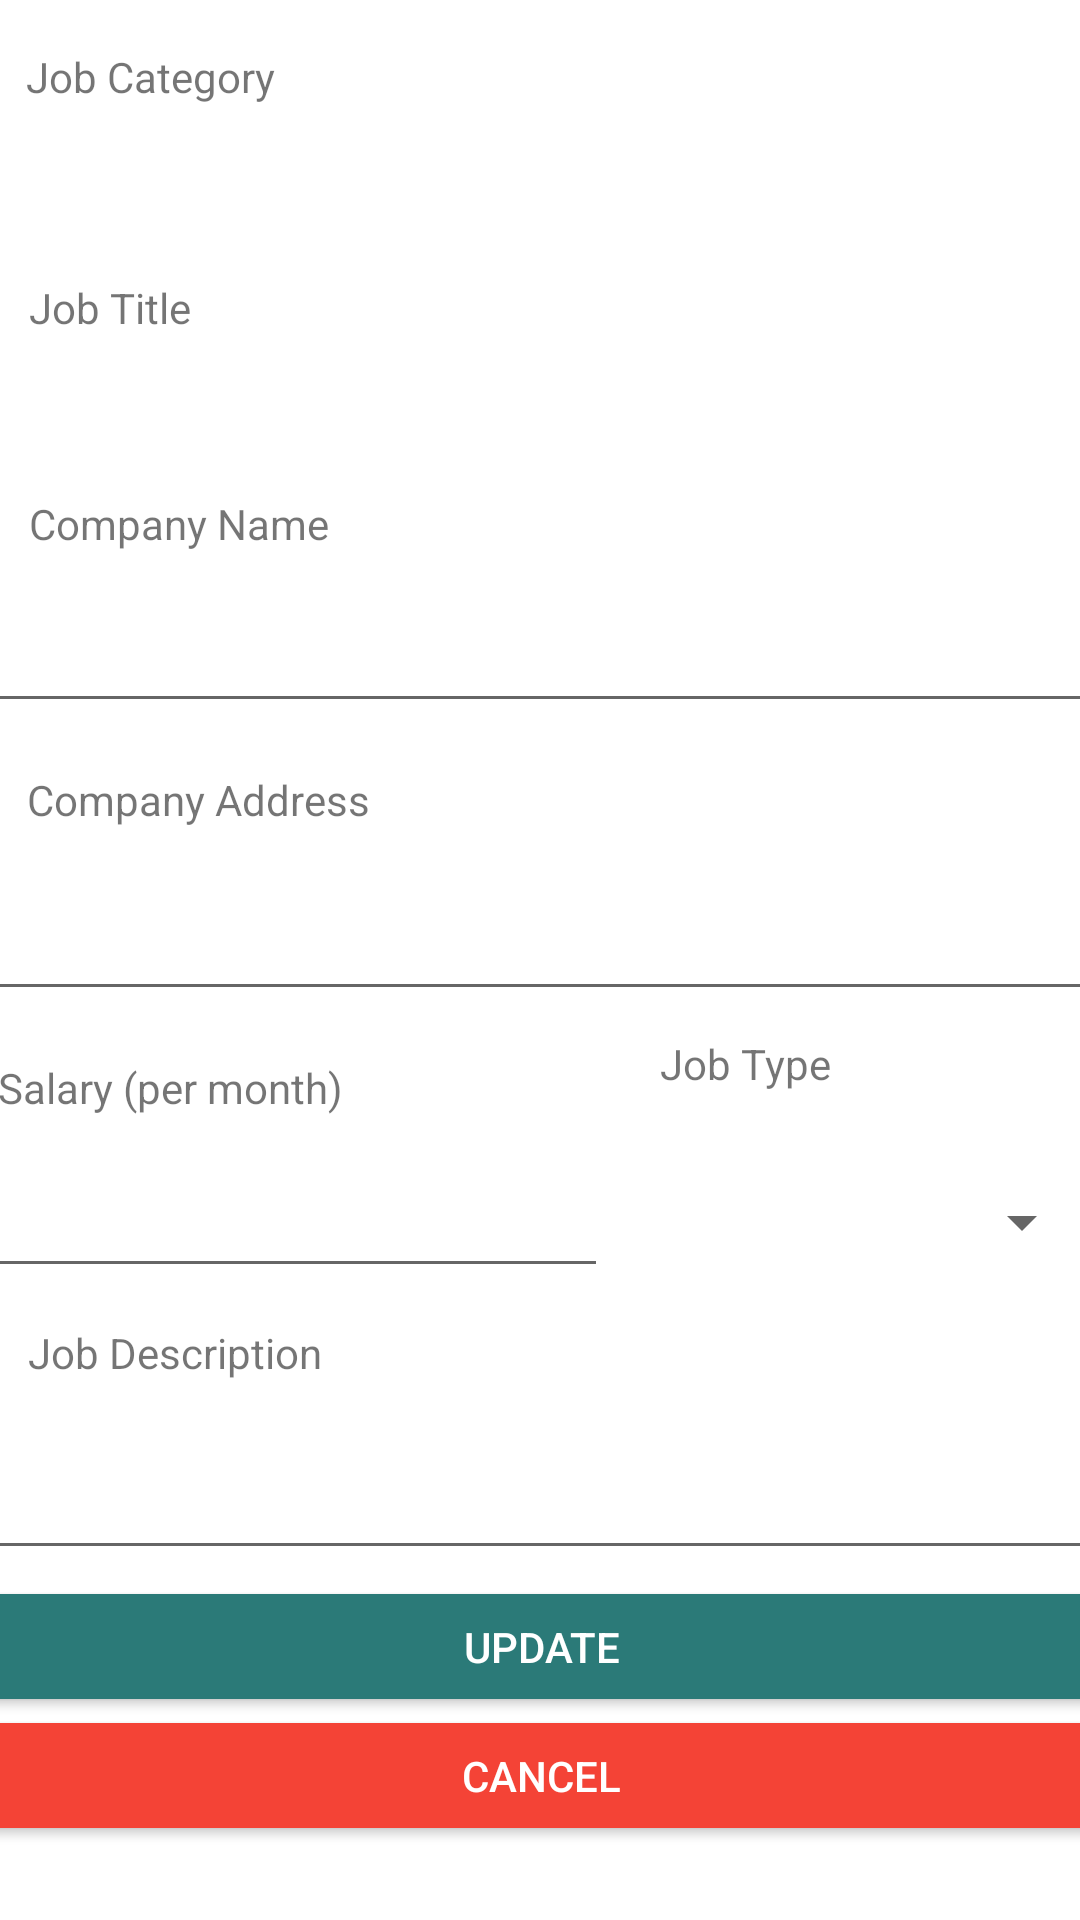

Here is an Android app screen rendered from its layout file. Give the layout XML and the strings, colors and styles it references.
<!-- AndroidManifest.xml: application theme AppTheme -->
<!-- res/layout/activity_company_edit_job.xml -->
<?xml version="1.0" encoding="utf-8"?>
<androidx.constraintlayout.widget.ConstraintLayout xmlns:android="http://schemas.android.com/apk/res/android"
    xmlns:app="http://schemas.android.com/apk/res-auto"
    xmlns:tools="http://schemas.android.com/tools"
    android:layout_width="match_parent"
    android:layout_height="match_parent"
    tools:context=".CompanyEditJobActivity">


    <TextView
        android:id="@+id/textView6"
        android:layout_width="213dp"
        android:layout_height="26dp"
        android:layout_marginTop="16dp"
        android:text="@string/job_Category"
        app:layout_constraintEnd_toEndOf="parent"
        app:layout_constraintHorizontal_bias="0.06"
        app:layout_constraintStart_toStartOf="parent"
        app:layout_constraintTop_toTopOf="parent" />

    <Spinner
        android:id="@+id/EditJobCatogorySpinner"
        android:layout_width="381dp"
        android:layout_height="31dp"
        android:layout_marginTop="12dp"
        app:layout_constraintEnd_toEndOf="parent"
        app:layout_constraintHorizontal_bias="0.4"
        app:layout_constraintStart_toStartOf="parent"
        app:layout_constraintTop_toBottomOf="@+id/textView6" />

    <TextView
        android:id="@+id/textView9"
        android:layout_width="208dp"
        android:layout_height="22dp"
        android:layout_marginTop="8dp"
        android:text="@string/job_title"
        app:layout_constraintEnd_toEndOf="parent"
        app:layout_constraintHorizontal_bias="0.064"
        app:layout_constraintStart_toStartOf="parent"
        app:layout_constraintTop_toBottomOf="@+id/EditJobCatogorySpinner" />

    <Spinner
        android:id="@+id/EditJobTitleSpinner"
        android:layout_width="377dp"
        android:layout_height="34dp"
        android:layout_marginTop="8dp"
        app:layout_constraintEnd_toEndOf="parent"
        app:layout_constraintHorizontal_bias="0.382"
        app:layout_constraintStart_toStartOf="parent"
        app:layout_constraintTop_toBottomOf="@+id/textView9" />

    <TextView
        android:id="@+id/textView10"
        android:layout_width="205dp"
        android:layout_height="23dp"
        android:layout_marginTop="8dp"
        android:text="@string/compName"
        app:layout_constraintEnd_toEndOf="parent"
        app:layout_constraintHorizontal_bias="0.063"
        app:layout_constraintStart_toStartOf="parent"
        app:layout_constraintTop_toBottomOf="@+id/EditJobTitleSpinner" />

    <EditText
        android:id="@+id/EditComName"
        android:layout_width="377dp"
        android:layout_height="41dp"
        android:layout_marginTop="12dp"
        android:ems="10"
        android:inputType="textPersonName"
        app:layout_constraintEnd_toEndOf="parent"
        app:layout_constraintHorizontal_bias="0.382"
        app:layout_constraintStart_toStartOf="parent"
        app:layout_constraintTop_toBottomOf="@+id/textView10" />

    <TextView
        android:id="@+id/textView15"
        android:layout_width="205dp"
        android:layout_height="23dp"
        android:layout_marginTop="16dp"
        android:text="@string/Work_place_address"
        app:layout_constraintEnd_toEndOf="parent"
        app:layout_constraintHorizontal_bias="0.058"
        app:layout_constraintStart_toStartOf="parent"
        app:layout_constraintTop_toBottomOf="@+id/EditComName" />

    <EditText
        android:id="@+id/EditCompanyAddress"
        android:layout_width="377dp"
        android:layout_height="45dp"
        android:layout_marginTop="12dp"
        android:ems="10"
        android:inputType="textPersonName"
        app:layout_constraintEnd_toEndOf="parent"
        app:layout_constraintHorizontal_bias="0.382"
        app:layout_constraintStart_toStartOf="parent"
        app:layout_constraintTop_toBottomOf="@+id/textView15" />

    <TextView
        android:id="@+id/textView12"
        android:layout_width="205dp"
        android:layout_height="19dp"
        android:layout_marginTop="16dp"
        android:layout_marginEnd="16dp"
        android:text="@string/Salary"
        app:layout_constraintEnd_toStartOf="@+id/textView11"
        app:layout_constraintHorizontal_bias="0.5"
        app:layout_constraintStart_toStartOf="parent"
        app:layout_constraintTop_toBottomOf="@+id/EditCompanyAddress" />

    <TextView
        android:id="@+id/textView11"
        android:layout_width="141dp"
        android:layout_height="22dp"
        android:layout_marginTop="8dp"
        android:text="@string/job_type"
        app:layout_constraintEnd_toEndOf="parent"
        app:layout_constraintHorizontal_bias="0.5"
        app:layout_constraintStart_toEndOf="@+id/textView12"
        app:layout_constraintTop_toBottomOf="@+id/EditCompanyAddress" />

    <EditText
        android:id="@+id/EditJobSalary"
        android:layout_width="207dp"
        android:layout_height="wrap_content"
        android:layout_marginTop="16dp"
        android:layout_marginEnd="16dp"
        android:ems="10"
        android:inputType="textPersonName"
        app:layout_constraintEnd_toStartOf="@+id/EditJobTypeSpinner"
        app:layout_constraintHorizontal_bias="0.39"
        app:layout_constraintStart_toStartOf="parent"
        app:layout_constraintTop_toBottomOf="@+id/textView12" />

    <Spinner
        android:id="@+id/EditJobTypeSpinner"
        android:layout_width="146dp"
        android:layout_height="41dp"
        android:layout_marginTop="20dp"
        app:layout_constraintEnd_toEndOf="parent"
        app:layout_constraintHorizontal_bias="0.5"
        app:layout_constraintStart_toEndOf="@+id/EditJobSalary"
        app:layout_constraintTop_toBottomOf="@+id/textView11" />

    <TextView
        android:id="@+id/textView13"
        android:layout_width="225dp"
        android:layout_height="27dp"
        android:layout_marginTop="12dp"
        android:text="@string/Job_Description"
        app:layout_constraintEnd_toEndOf="parent"
        app:layout_constraintHorizontal_bias="0.069"
        app:layout_constraintStart_toStartOf="parent"
        app:layout_constraintTop_toBottomOf="@+id/EditJobSalary" />

    <EditText
        android:id="@+id/EditTxtDesc"
        android:layout_width="393dp"
        android:layout_height="47dp"
        android:layout_marginTop="8dp"
        android:ems="10"
        android:inputType="textPersonName"
        app:layout_constraintEnd_toEndOf="parent"
        app:layout_constraintStart_toStartOf="parent"
        app:layout_constraintTop_toBottomOf="@+id/textView13" />

    <Button
        android:id="@+id/EditJobUpdateBtn"
        android:layout_width="387dp"
        android:layout_height="35dp"
        android:layout_marginTop="8dp"
        android:background="@color/Post_Job_btn"
        android:text="@string/Update_Job_btn"
        android:textColor="#FFFF"
        app:layout_constraintEnd_toEndOf="parent"
        app:layout_constraintHorizontal_bias="0.5"
        app:layout_constraintStart_toStartOf="parent"
        app:layout_constraintTop_toBottomOf="@+id/EditTxtDesc" />

    <Button
        android:id="@+id/EditJobCancelBtn"
        android:layout_width="387dp"
        android:layout_height="35dp"
        android:layout_marginTop="8dp"
        android:background="@color/AdUpForm_Btn_Color"
        android:text="@string/Cancel_btn"
        android:textColor="#FFFF"
        app:layout_constraintEnd_toEndOf="parent"
        app:layout_constraintHorizontal_bias="0.5"
        app:layout_constraintStart_toStartOf="parent"
        app:layout_constraintTop_toBottomOf="@+id/EditJobUpdateBtn" />

    <EditText
        android:id="@+id/EditJobID"
        android:visibility = "gone"
        android:layout_width="wrap_content"
        android:layout_height="wrap_content"
        android:layout_marginTop="40dp"
        android:ems="10"
        app:layout_constraintEnd_toEndOf="parent"
        app:layout_constraintHorizontal_bias="0.497"
        app:layout_constraintStart_toStartOf="parent"
        app:layout_constraintTop_toBottomOf="@+id/EditJobCancelBtn" />

</androidx.constraintlayout.widget.ConstraintLayout>
<!-- resources referenced by this layout -->
<resources>
  <color name="AdUpForm_Btn_Color">#F44336</color>
  <color name="Post_Job_btn">#2B7A78</color>
  <string name="Cancel_btn">Cancel</string>
  <string name="Job_Description">Job Description</string>
  <string name="Salary">Salary (per month)</string>
  <string name="Update_Job_btn">Update</string>
  <string name="Work_place_address">Company Address </string>
  <string name="compName">Company Name</string>
  <string name="job_Category">Job Category</string>
  <string name="job_title">Job Title </string>
  <string name="job_type">Job Type </string>
  <style name="AppTheme" parent="Theme.AppCompat.Light.DarkActionBar">
          
          <item name="colorPrimary">@color/colorPrimary</item>
          <item name="colorPrimaryDark">@color/colorPrimaryDark</item>
          <item name="colorAccent">@color/colorAccent</item>
          <item name="android:windowBackground">@drawable/backwall</item>
  
  
      </style>
  <color name="colorPrimary">#0277BD</color>
  <color name="colorPrimaryDark">#3700B3</color>
  <color name="colorAccent">#03DAC5</color>
</resources>
